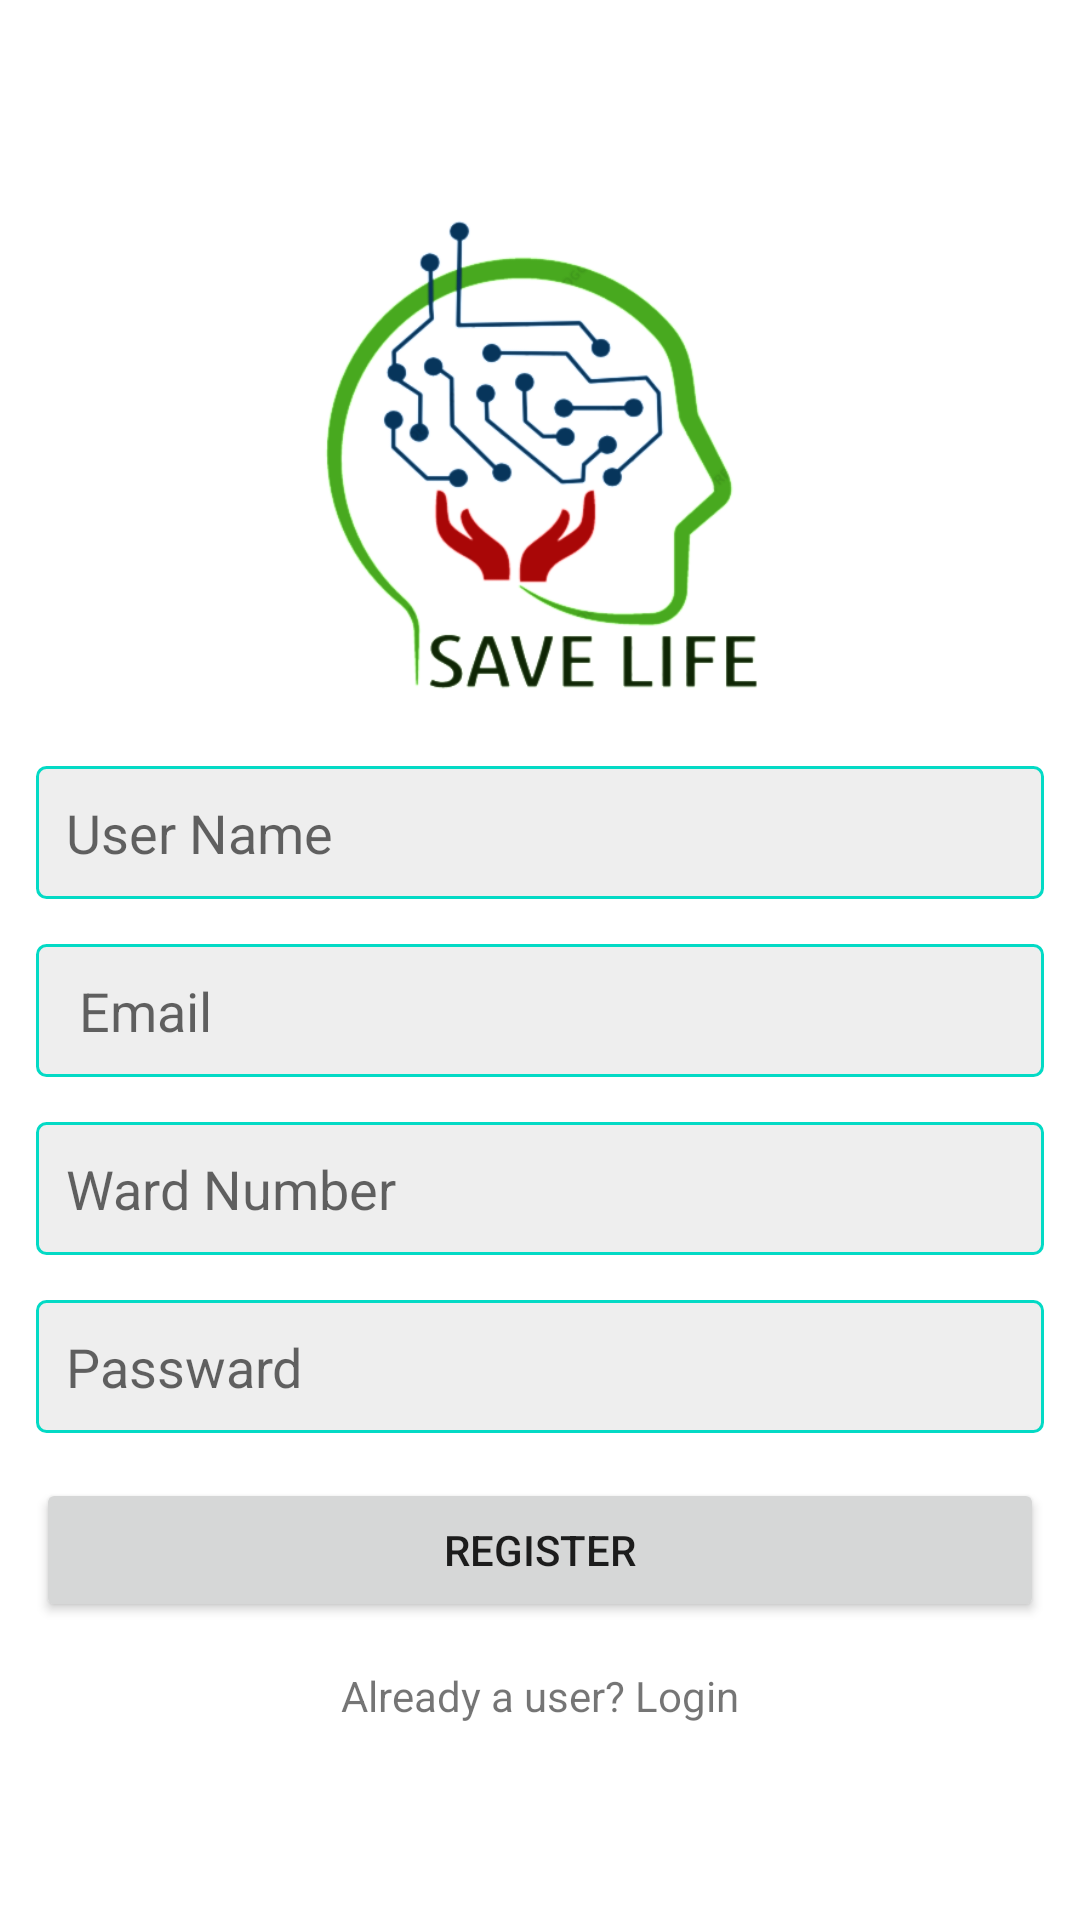

Produce the Android XML layout that renders to this screen, including the resource entries it uses.
<!-- AndroidManifest.xml: application theme AppTheme -->
<!-- res/layout/activity_register.xml -->
<?xml version="1.0" encoding="utf-8"?>

<LinearLayout xmlns:android="http://schemas.android.com/apk/res/android"
    xmlns:app="http://schemas.android.com/apk/res-auto"
    xmlns:tools="http://schemas.android.com/tools"
    android:layout_width="match_parent"
    android:layout_height="match_parent"
    android:orientation="vertical"
    android:padding="12dp"
    android:gravity="center"
    tools:context=".RegisterActivity">
    <ImageView
        android:layout_width="150dp"
        android:layout_height="175dp"
        android:src="@drawable/ic_logo"/>
    <EditText
        android:layout_width="match_parent"
        android:layout_height="wrap_content"
        android:background="@drawable/edit_text_background"
        android:layout_marginTop="15dp"
        android:hint="User Name"
        android:padding="10dp"
        android:id="@+id/et_user_name"/>
    <EditText
        android:layout_width="match_parent"
        android:layout_height="wrap_content"
        android:background="@drawable/edit_text_background"
        android:layout_marginTop="15dp"
        android:hint=" Email"
        android:padding="10dp"
        android:id="@+id/et_email"/>
    <EditText
        android:layout_width="match_parent"
        android:layout_height="wrap_content"
        android:background="@drawable/edit_text_background"
        android:layout_marginTop="15dp"
        android:hint="Ward Number"
        android:padding="10dp"
        android:id="@+id/et_ward"/>
    <EditText
        android:layout_width="match_parent"
        android:layout_height="wrap_content"
        android:background="@drawable/edit_text_background"
        android:layout_marginTop="15dp"
        android:hint="Passward"
        android:padding="10dp"
        android:id="@+id/et_passward"/>
    <Button
        android:layout_width="match_parent"
        android:layout_height="wrap_content"
        android:layout_marginTop="15dp"
        android:text="Register"
        android:padding="10dp"
        android:id="@+id/btn_register"/>
    <TextView
        android:layout_width="wrap_content"
        android:layout_height="wrap_content"
        android:text="Already a user? Login"
        android:layout_marginTop="15dp"
        android:id="@+id/tv_login"/>







</LinearLayout>
<!-- resources referenced by this layout -->
<resources>
  <!-- drawable edit_text_background (drawable) -->
  <?xml version="1.0" encoding="utf-8"?>
  
  <shape xmlns:android="http://schemas.android.com/apk/res/android"
      android:shape="rectangle">
      <corners android:radius="3dp"/>
          <solid android:color="#eee"/>
      <stroke android:width="1dp" android:color="@color/colorAccent"/>
  
  </shape>
  <!-- drawable ic_logo: png bitmap (drawable, 60415 bytes) -->
  <!-- not gathered from this repository: default colours our renderer supplied (Android Studio template values) -->
  <color name="colorAccent">#FF03DAC5</color>
</resources>
